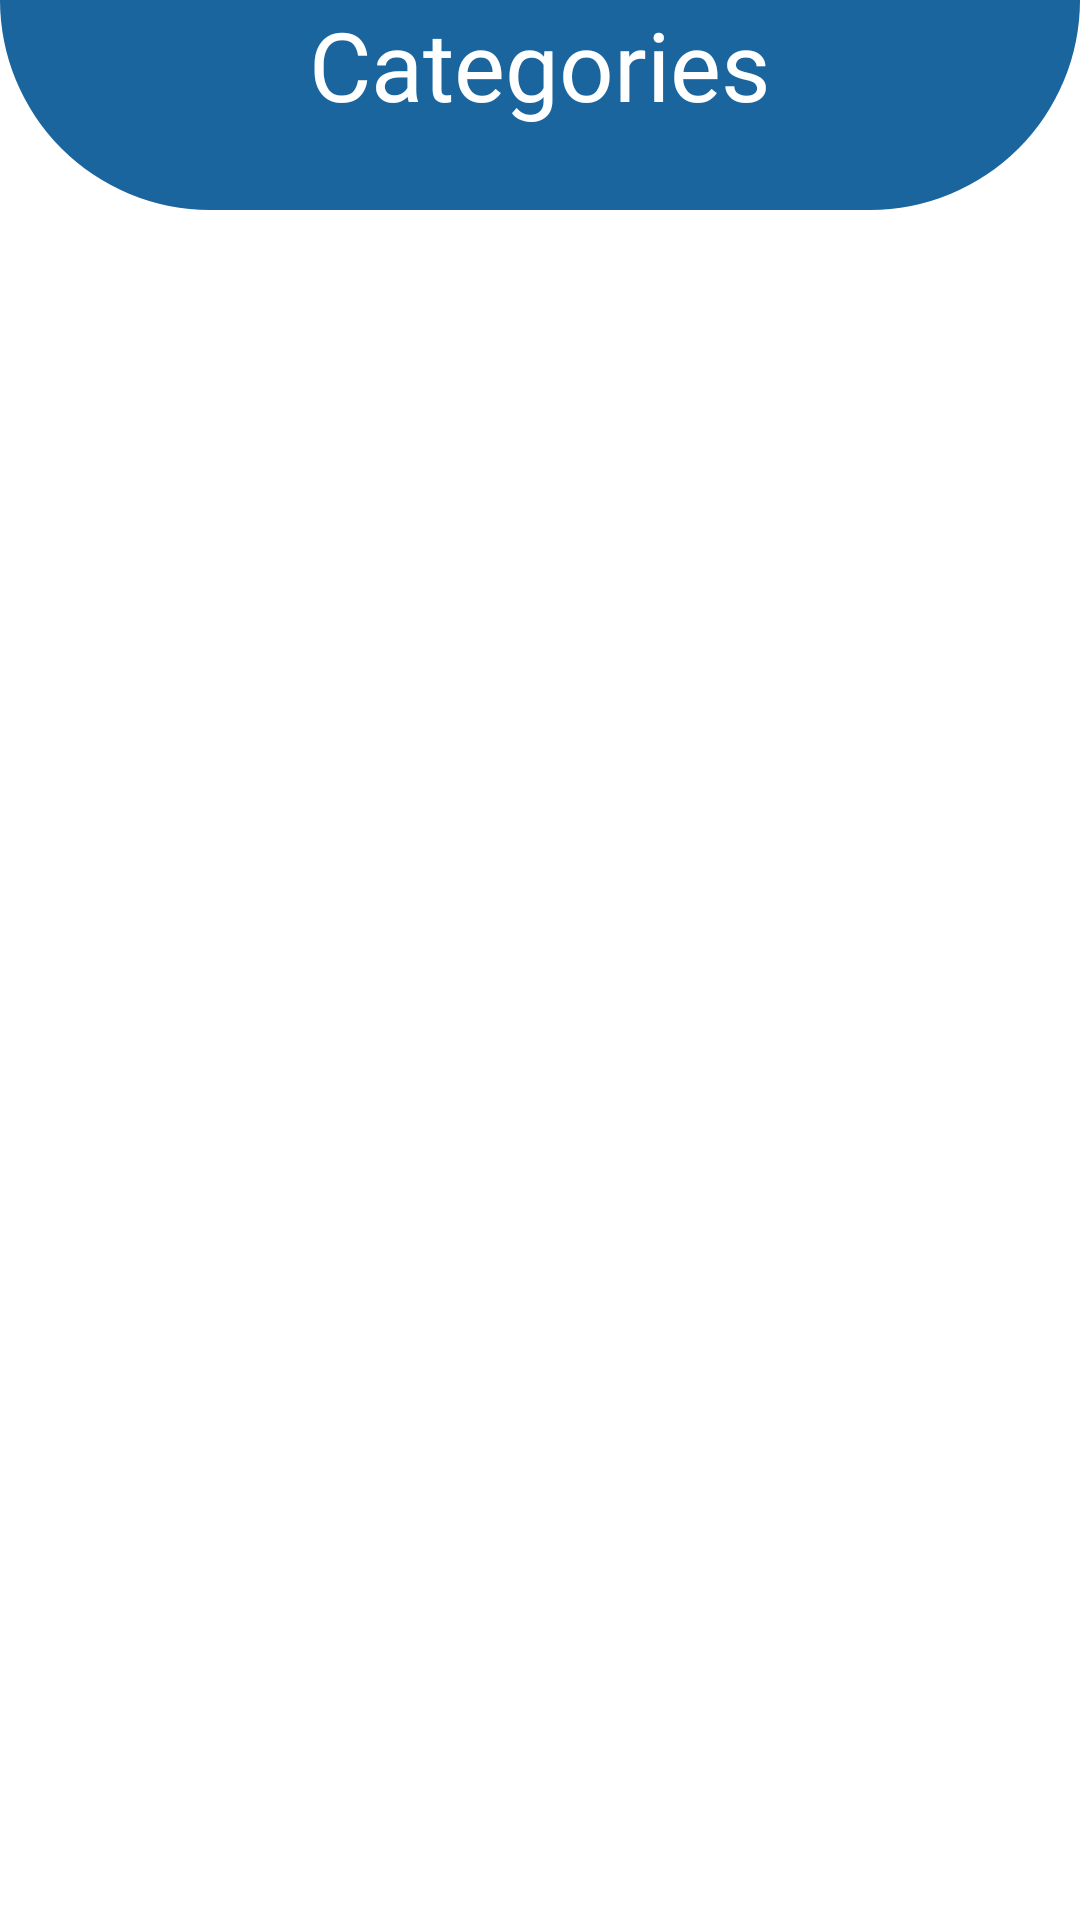

Layout XML and referenced resources for this Android screen:
<!-- AndroidManifest.xml: application theme Theme.ZomatoClone -->
<!-- res/layout/activity_detail_of_cat_cus.xml -->
<?xml version="1.0" encoding="utf-8"?>
<androidx.constraintlayout.widget.ConstraintLayout xmlns:android="http://schemas.android.com/apk/res/android"
    xmlns:app="http://schemas.android.com/apk/res-auto"
    xmlns:tools="http://schemas.android.com/tools"
    android:layout_width="match_parent"
    android:layout_height="match_parent"
    android:background="@color/white"
    tools:context=".Activity.DetailOfCatCus">
    <View
        android:id="@+id/view1"
        android:layout_width="match_parent"
        android:layout_height="70dp"
        android:background="@drawable/rectangle_background2"
        app:layout_constraintHorizontal_bias="0.0"
        app:layout_constraintLeft_toLeftOf="parent"
        app:layout_constraintRight_toRightOf="parent"
        app:layout_constraintTop_toTopOf="parent" />
    <TextView
        android:id="@+id/typeTv"
        app:layout_constraintTop_toTopOf="parent"
        app:layout_constraintLeft_toLeftOf="parent"
        app:layout_constraintRight_toRightOf="parent"
        android:layout_width="match_parent"
        android:layout_height="wrap_content"
        android:text="Categories"
        android:fontFamily="@font/mercy_christole"
        android:textSize="32sp"
        android:textColor="@color/white"
        android:gravity="center"/>
    <GridView
        android:horizontalSpacing="1dp"
        android:verticalSpacing="1dp"
        android:id="@+id/gridView"
        android:layout_width="match_parent"
        android:layout_height="match_parent"
        android:numColumns="2"
        app:layout_constraintTop_toBottomOf="@id/typeTv"
        app:layout_constraintLeft_toLeftOf="parent"
        app:layout_constraintRight_toRightOf="parent"
        android:layout_marginTop="92dp"/>
</androidx.constraintlayout.widget.ConstraintLayout>
<!-- resources referenced by this layout -->
<resources>
  <color name="white">#FFFFFFFF</color>
  <!-- drawable rectangle_background2 (drawable) -->
  <shape xmlns:android="http://schemas.android.com/apk/res/android"
      android:shape="rectangle">
      <solid android:color="@color/mainColour" />
      <corners android:bottomRightRadius="80dp"
               android:bottomLeftRadius="80dp"/>
  </shape>
  <style name="Theme.ZomatoClone" parent="Theme.MaterialComponents.DayNight.DarkActionBar">
          <item name="colorPrimary">@color/purple_500</item>
          <item name="colorPrimaryVariant">@color/purple_700</item>
          <item name="colorOnPrimary">@color/white</item>
          <item name="colorSecondary">@color/teal_200</item>
          <item name="colorSecondaryVariant">@color/teal_700</item>
          <item name="colorOnSecondary">@color/white</item>
          <item name="android:statusBarColor">?attr/colorPrimaryVariant</item>
      </style>
  <color name="mainColour">#1a659e</color>
  <color name="purple_500">#FF6200EE</color>
  <color name="purple_700">#FF3700B3</color>
  <color name="teal_200">#FF03DAC5</color>
  <color name="teal_700">#FF018786</color>
</resources>
